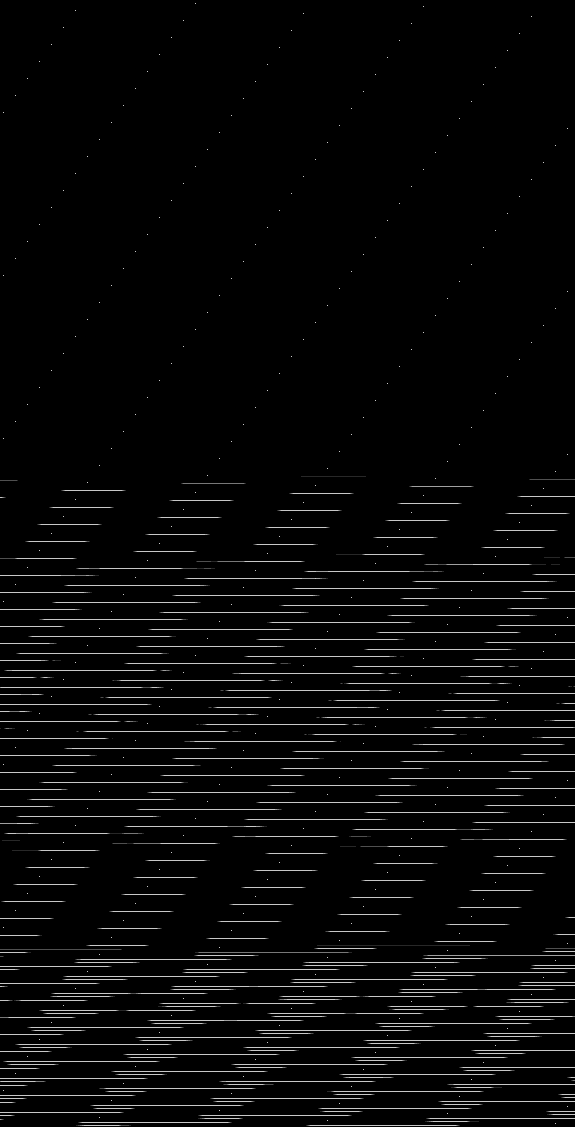

Source data for this figure (header and first rows):
base	0x58f826c0000
origin	0x10020
stride	288
width	575
height	1127
nibble	0	619942
nibble	1	1106
nibble	2	1088
nibble	3	1050
nibble	4	1042
nibble	5	23797
